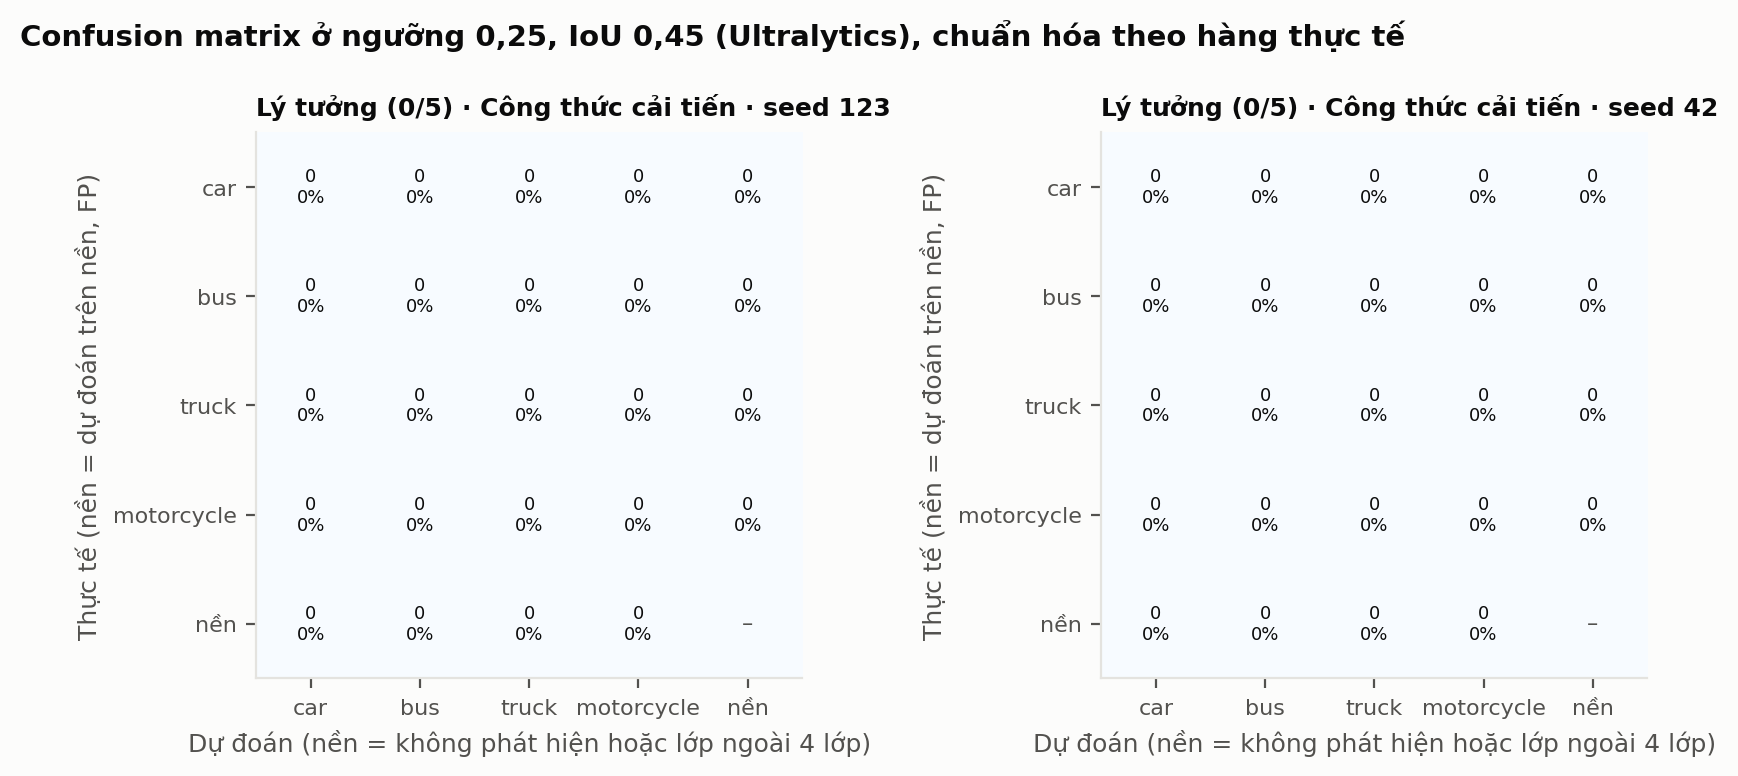

The file beside this chart, header and first rows:
scenario, seed, actual, predicted, count, row_share
Lý tưởng (0/5), 123, car, car, 0, 0.0000
Lý tưởng (0/5), 123, car, bus, 0, 0.0000
Lý tưởng (0/5), 123, car, truck, 0, 0.0000
Lý tưởng (0/5), 123, car, motorcycle, 0, 0.0000
Lý tưởng (0/5), 123, car, nền, 0, 0.0000
Lý tưởng (0/5), 123, bus, car, 0, 0.0000
Lý tưởng (0/5), 123, bus, bus, 0, 0.0000
Lý tưởng (0/5), 123, bus, truck, 0, 0.0000
Lý tưởng (0/5), 123, bus, motorcycle, 0, 0.0000
Lý tưởng (0/5), 123, bus, nền, 0, 0.0000
Lý tưởng (0/5), 123, truck, car, 0, 0.0000
Lý tưởng (0/5), 123, truck, bus, 0, 0.0000
Lý tưởng (0/5), 123, truck, truck, 0, 0.0000
Lý tưởng (0/5), 123, truck, motorcycle, 0, 0.0000
Lý tưởng (0/5), 123, truck, nền, 0, 0.0000
Lý tưởng (0/5), 123, motorcycle, car, 0, 0.0000
Lý tưởng (0/5), 123, motorcycle, bus, 0, 0.0000
Lý tưởng (0/5), 123, motorcycle, truck, 0, 0.0000
Lý tưởng (0/5), 123, motorcycle, motorcycle, 0, 0.0000
Lý tưởng (0/5), 123, motorcycle, nền, 0, 0.0000
Lý tưởng (0/5), 123, nền, car, 0, 0.0000
Lý tưởng (0/5), 123, nền, bus, 0, 0.0000
Lý tưởng (0/5), 123, nền, truck, 0, 0.0000
Lý tưởng (0/5), 123, nền, motorcycle, 0, 0.0000
Lý tưởng (0/5), 42, car, car, 0, 0.0000
Lý tưởng (0/5), 42, car, bus, 0, 0.0000
Lý tưởng (0/5), 42, car, truck, 0, 0.0000
Lý tưởng (0/5), 42, car, motorcycle, 0, 0.0000
Lý tưởng (0/5), 42, car, nền, 0, 0.0000
Lý tưởng (0/5), 42, bus, car, 0, 0.0000
Lý tưởng (0/5), 42, bus, bus, 0, 0.0000
Lý tưởng (0/5), 42, bus, truck, 0, 0.0000
Lý tưởng (0/5), 42, bus, motorcycle, 0, 0.0000
Lý tưởng (0/5), 42, bus, nền, 0, 0.0000
Lý tưởng (0/5), 42, truck, car, 0, 0.0000
Lý tưởng (0/5), 42, truck, bus, 0, 0.0000
Lý tưởng (0/5), 42, truck, truck, 0, 0.0000
Lý tưởng (0/5), 42, truck, motorcycle, 0, 0.0000
Lý tưởng (0/5), 42, truck, nền, 0, 0.0000
Lý tưởng (0/5), 42, motorcycle, car, 0, 0.0000
Lý tưởng (0/5), 42, motorcycle, bus, 0, 0.0000
Lý tưởng (0/5), 42, motorcycle, truck, 0, 0.0000
Lý tưởng (0/5), 42, motorcycle, motorcycle, 0, 0.0000
Lý tưởng (0/5), 42, motorcycle, nền, 0, 0.0000
Lý tưởng (0/5), 42, nền, car, 0, 0.0000
Lý tưởng (0/5), 42, nền, bus, 0, 0.0000
Lý tưởng (0/5), 42, nền, truck, 0, 0.0000
Lý tưởng (0/5), 42, nền, motorcycle, 0, 0.0000
